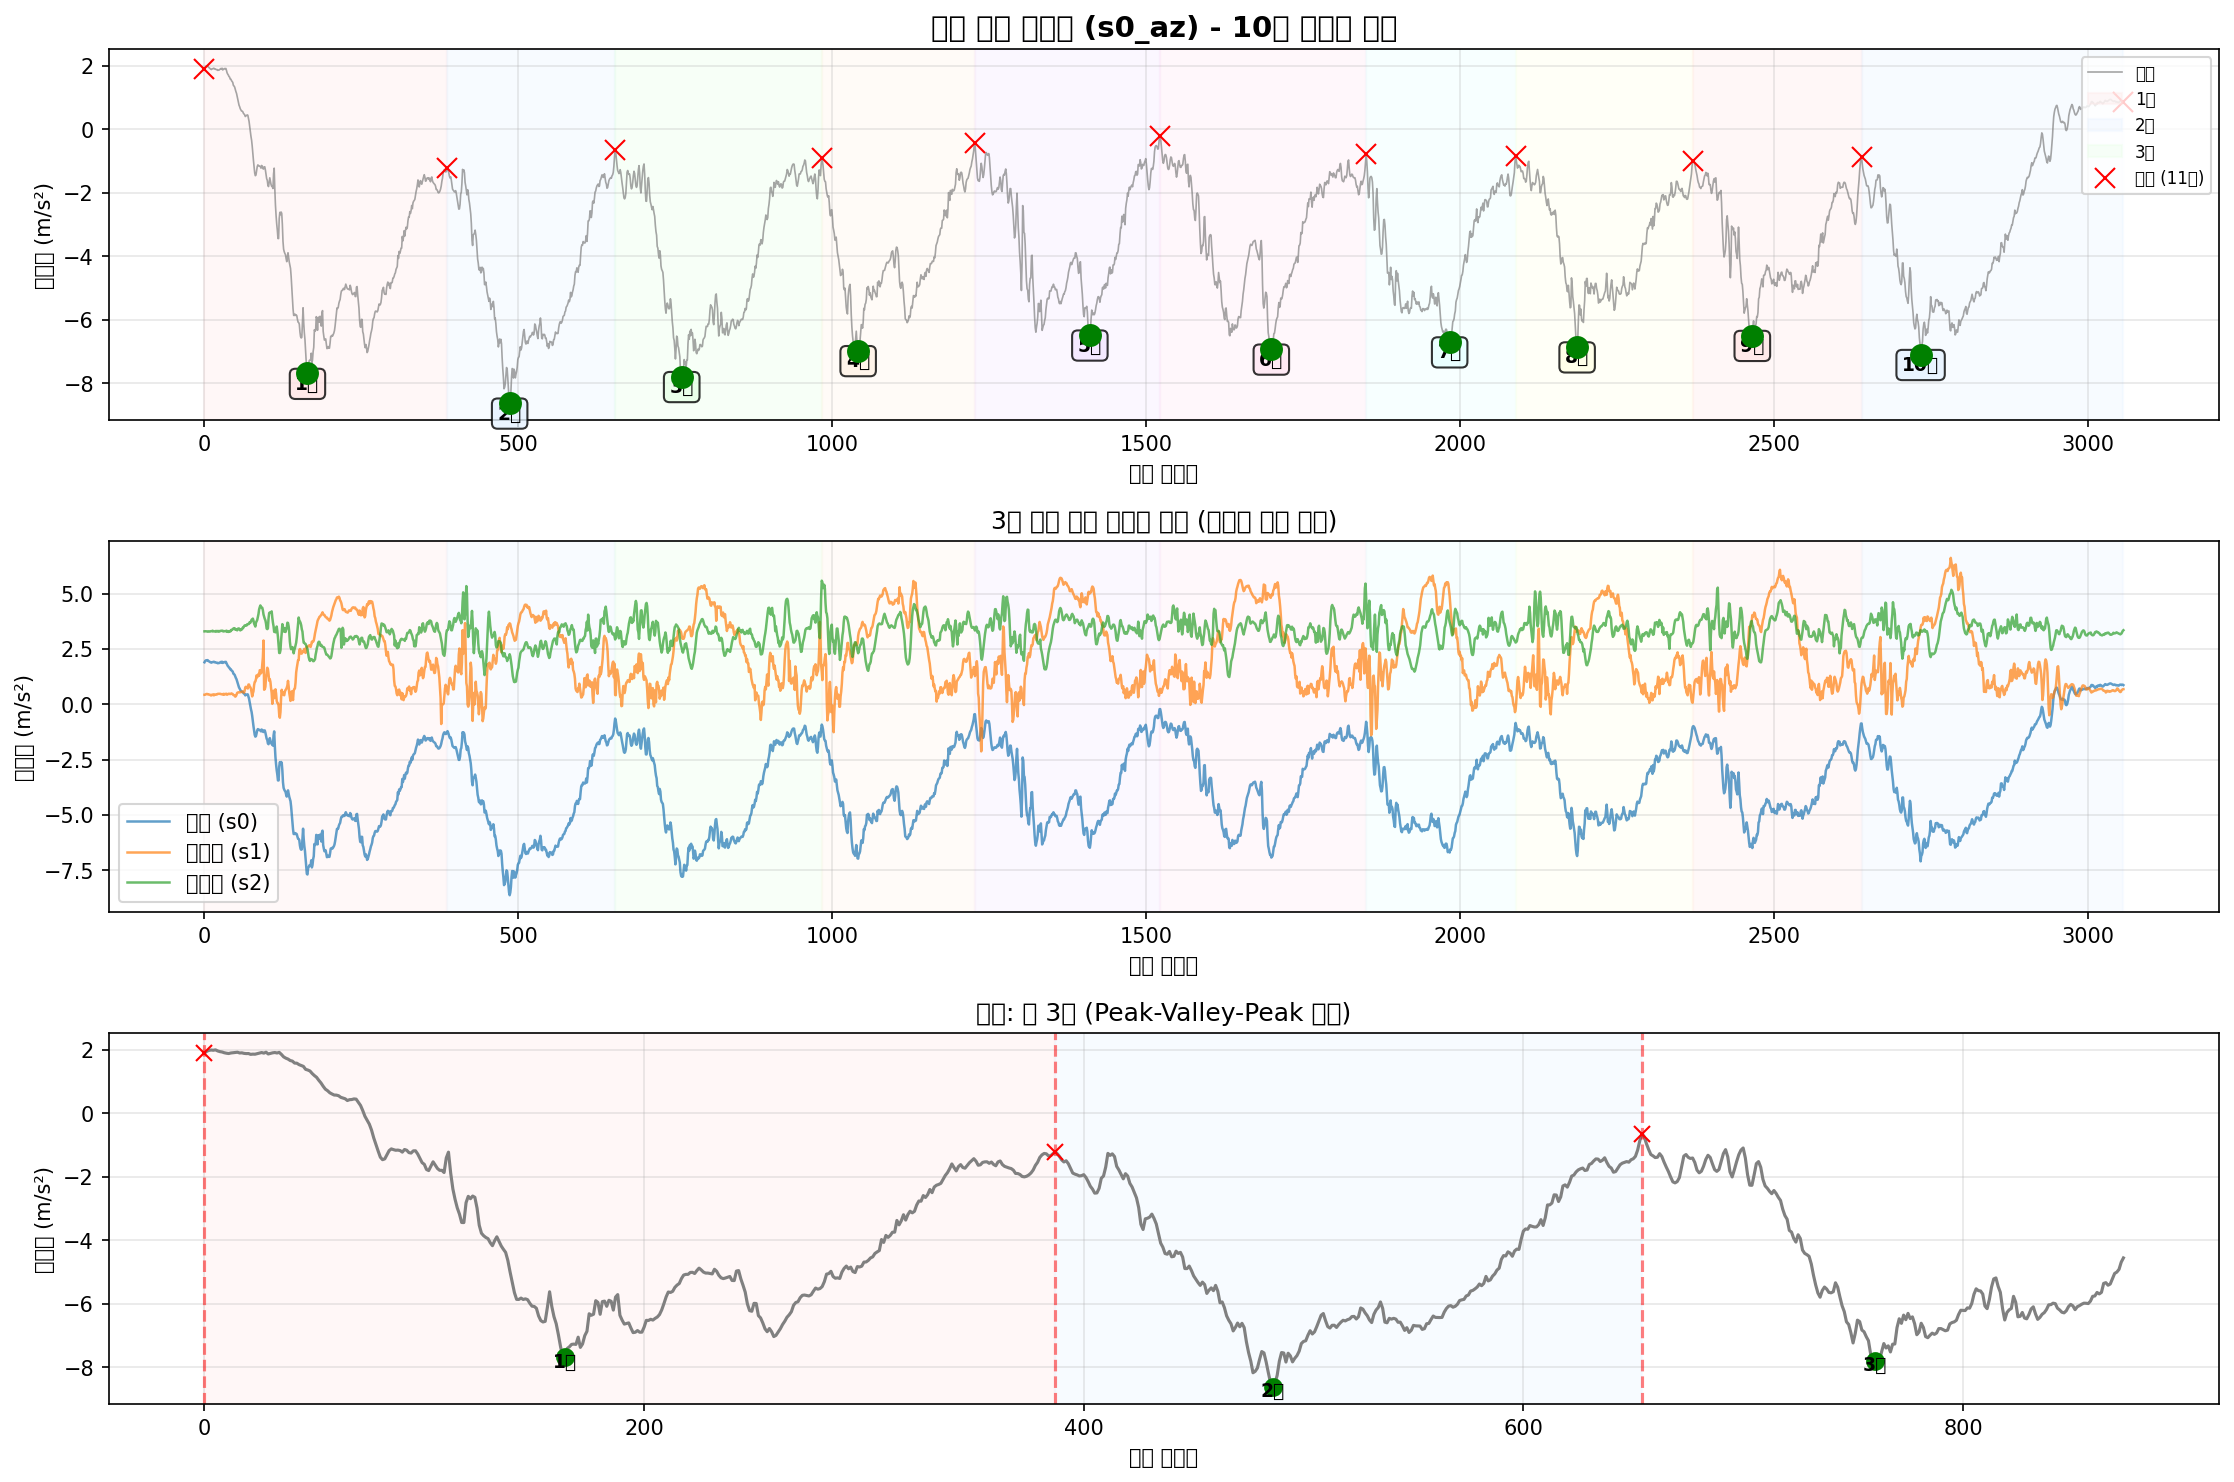

Data behind this chart, as committed beside it:
timestamp, seq, millis, q0, q1, q2, s0_ax, s0_ay, s0_az, s0_gx, s0_gy, s0_gz, s1_ax, s1_ay, s1_az, s1_gx, s1_gy, s1_gz, s2_ax, s2_ay, s2_az, s2_gx, s2_gy, s2_gz
2025-10-22T21:10:10.058, 237507, 2316742, 0, 0, 0, -9.592, -0.851, 1.898, 0.01477, -0.001481, -0.01204, -10.2, 6.489, 0.4297, 0.01132, -0.0084, 0.002426, 11.13, 6.586, 3.294, -0.0006444, -0.003366, -0.004098
2025-10-22T21:10:10.068, 237508, 2316752, 0, 0, 0, -9.59, -0.851, 1.95, 0.01583, -0.0006821, -0.01177, -10.19, 6.489, 0.4321, 0.01505, -0.0084, 0.00216, 11.09, 6.61, 3.299, -0.002243, -0.0031, -0.004364
2025-10-22T21:10:10.077, 237509, 2316761, 0, 0, 0, -9.59, -0.8845, 1.979, 0.01876, -0.001748, -0.01284, -10.2, 6.494, 0.4513, 0.01745, -0.008667, 0.001893, 11.09, 6.617, 3.297, -0.005974, -0.003633, -0.003032
2025-10-22T21:10:10.086, 237510, 2316770, 0, 0, 0, -9.609, -0.8797, 1.991, 0.02116, -0.002281, -0.01204, -10.19, 6.486, 0.4656, 0.02332, -0.009733, 0.002693, 11.1, 6.622, 3.299, -0.0121, -0.002833, -0.001966
2025-10-22T21:10:10.095, 237511, 2316779, 0, 0, 0, -9.614, -0.8869, 1.984, 0.02276, -0.002547, -0.01097, -10.19, 6.496, 0.4632, 0.02864, -0.009733, 0.002426, 11.09, 6.595, 3.292, -0.0169, -0.003899, -0.0009003
2025-10-22T21:10:10.106, 237512, 2316788, 0, 0, 0, -9.607, -0.8654, 1.996, 0.02489, -0.003613, -0.009905, -10.19, 6.51, 0.4609, 0.03104, -0.0092, 0.00216, 11.08, 6.555, 3.278, -0.02116, -0.004965, -0.0003674
2025-10-22T21:10:10.113, 237513, 2316797, 0, 0, 0, -9.607, -0.851, 1.962, 0.02543, -0.004413, -0.008839, -10.18, 6.539, 0.4393, 0.03078, -0.0084, 0.001627, 11.1, 6.526, 3.29, -0.01983, -0.005232, -0.0009003
2025-10-22T21:10:10.122, 237514, 2316806, 0, 0, 0, -9.592, -0.8606, 1.941, 0.02702, -0.005478, -0.007507, -10.2, 6.575, 0.4441, 0.03104, -0.007601, 0.001627, 11.13, 6.507, 3.299, -0.0169, -0.003633, -0.0009003
2025-10-22T21:10:10.131, 237515, 2316815, 0, 0, 0, -9.585, -0.8558, 1.929, 0.02649, -0.006544, -0.006707, -10.18, 6.599, 0.4369, 0.02758, -0.005736, 0.003225, 11.12, 6.49, 3.285, -0.01157, -0.003899, -0.0006338
2025-10-22T21:10:10.141, 237516, 2316824, 0, 0, 0, -9.595, -0.8558, 1.905, 0.02569, -0.006544, -0.006974, -10.19, 6.592, 0.4273, 0.02438, -0.005469, 0.001893, 11.13, 6.497, 3.287, -0.008905, -0.004699, -0.0017
2025-10-22T21:10:10.149, 237517, 2316833, 0, 0, 0, -9.587, -0.8606, 1.891, 0.02516, -0.004679, -0.007773, -10.2, 6.594, 0.401, 0.02012, -0.006002, 0.0008273, 11.13, 6.492, 3.302, -0.00624, -0.005764, -0.001167
2025-10-22T21:10:10.158, 237518, 2316842, 0, 0, 0, -9.597, -0.8582, 1.881, 0.02356, -0.004413, -0.008306, -10.19, 6.594, 0.4225, 0.01692, -0.006269, -0.0002386, 11.12, 6.507, 3.304, -0.004908, -0.006031, -0.001966
2025-10-22T21:10:10.167, 237519, 2316851, 0, 0, 0, -9.597, -0.8701, 1.898, 0.0217, -0.002814, -0.009106, -10.18, 6.587, 0.413, 0.01479, -0.006802, 0.0008273, 11.14, 6.5, 3.299, -0.002776, -0.006297, -0.002499
2025-10-22T21:10:10.176, 237520, 2316860, 0, 0, 0, -9.607, -0.8486, 1.905, 0.0201, -0.002281, -0.008573, -10.18, 6.609, 0.4393, 0.01106, -0.006269, 0.0008273, 11.13, 6.509, 3.325, -0.003309, -0.004432, -0.003032
2025-10-22T21:10:10.185, 237521, 2316869, 0, 0, 0, -9.621, -0.8462, 1.91, 0.0193, -0.001481, -0.009372, -10.17, 6.589, 0.4393, 0.008393, -0.007601, 0.0008273, 11.11, 6.495, 3.294, -0.002776, -0.003633, -0.004364
2025-10-22T21:10:10.194, 237522, 2316879, 0, 0, 0, -9.611, -0.8749, 1.922, 0.01823, -0.001481, -0.007507, -10.19, 6.597, 0.4034, 0.008127, -0.006802, 0.0005608, 11.13, 6.507, 3.297, -0.003043, -0.004166, -0.004098
2025-10-22T21:10:10.203, 237523, 2316887, 0, 0, 0, -9.592, -0.8749, 1.898, 0.01717, -0.00308, -0.00724, -10.18, 6.57, 0.4417, 0.008127, -0.006002, 0.0008273, 11.12, 6.524, 3.29, -0.003842, -0.002567, -0.003032
2025-10-22T21:10:10.213, 237524, 2316896, 0, 0, 0, -9.599, -0.863, 1.903, 0.01583, -0.005478, -0.006175, -10.21, 6.563, 0.4321, 0.007327, -0.00467, 0.001094, 11.13, 6.533, 3.292, -0.004108, -0.0009682, -0.003032
2025-10-22T21:10:10.221, 237525, 2316905, 0, 0, 0, -9.626, -0.8749, 1.886, 0.01503, -0.005478, -0.005642, -10.2, 6.544, 0.4345, 0.007594, -0.004137, 0.00216, 11.13, 6.524, 3.311, -0.007306, -0.0001688, -0.003298
2025-10-22T21:10:10.230, 237526, 2316914, 0, 0, 0, -9.607, -0.8821, 1.879, 0.01423, -0.005478, -0.005375, -10.19, 6.549, 0.4537, 0.007061, -0.003871, 0.003225, 11.1, 6.543, 3.29, -0.0105, 9.768758900463581e-05, -0.002233
2025-10-22T21:10:10.239, 237527, 2316923, 0, 0, 0, -9.58, -0.8941, 1.881, 0.01264, -0.006278, -0.004043, -10.18, 6.551, 0.4465, 0.007061, -0.003871, 0.004025, 11.09, 6.538, 3.314, -0.0129, 9.768758900463581e-05, -0.002233
2025-10-22T21:10:10.248, 237528, 2316932, 0, 0, 0, -9.583, -0.8869, 1.855, 0.0105, -0.006011, -0.004842, -10.19, 6.549, 0.4728, 0.007327, -0.003071, 0.00589, 11.12, 6.538, 3.299, -0.0145, 0.001164, -0.003032
2025-10-22T21:10:10.257, 237529, 2316941, 0, 0, 0, -9.576, -0.8989, 1.862, 0.008372, -0.004413, -0.004309, -10.18, 6.575, 0.4704, 0.007327, -0.001472, 0.006423, 11.12, 6.528, 3.287, -0.0169, 9.768758900463581e-05, -0.002233
2025-10-22T21:10:10.266, 237530, 2316950, 0, 0, 0, -9.585, -0.9013, 1.859, 0.007573, -0.002814, -0.005375, -10.2, 6.563, 0.4752, 0.007327, 0.0006592, 0.007222, 11.13, 6.543, 3.314, -0.0193, -0.001501, -0.001966
2025-10-22T21:10:10.276, 237531, 2316960, 0, 0, 0, -9.583, -0.8821, 1.876, 0.00704, -0.0006821, -0.005642, -10.18, 6.551, 0.4704, 0.007594, -0.0004066, 0.007222, 11.13, 6.543, 3.292, -0.0185, -0.001235, -0.0017
2025-10-22T21:10:10.285, 237532, 2316969, 0, 0, 0, -9.604, -0.8893, 1.895, 0.00624, 0.001716, -0.005642, -10.19, 6.546, 0.4752, 0.00786, -0.001206, 0.008821, 11.1, 6.516, 3.306, -0.01637, -0.001768, -0.0017
2025-10-22T21:10:10.294, 237533, 2316978, 0, 0, 0, -9.614, -0.8845, 1.912, 0.004642, 0.002249, -0.005908, -10.19, 6.556, 0.4585, 0.00866, -0.001739, 0.008821, 11.11, 6.504, 3.321, -0.01397, -0.002567, -0.001167
2025-10-22T21:10:10.303, 237534, 2316987, 0, 0, 0, -9.614, -0.9013, 1.893, 0.004375, 0.002249, -0.004576, -10.19, 6.57, 0.4585, 0.006528, -0.002538, 0.008288, 11.1, 6.538, 3.323, -0.01237, -0.0007017, -0.0006338
2025-10-22T21:10:10.315, 237535, 2316996, 0, 0, 0, -9.616, -0.9156, 1.922, 0.003309, 0.003848, -0.00351, -10.21, 6.575, 0.4465, 0.003064, -0.001739, 0.008022, 11.11, 6.545, 3.311, -0.0113, 0.0008971, -0.0006338
2025-10-22T21:10:10.325, 237536, 2317006, 0, 0, 0, -9.623, -0.9013, 1.867, 0.0003782, 0.01024, -0.001645, -10.19, 6.549, 0.4417, -0.0001335, -0.0001401, 0.008821, 11.11, 6.526, 3.323, -0.0105, 0.001963, -0.0001009
2025-10-22T21:10:10.331, 237537, 2317015, 0, 0, 0, -9.607, -0.8821, 1.886, -0.003885, 0.0169, -0.001645, -10.18, 6.565, 0.4728, -0.002798, 0.001725, 0.009887, 11.11, 6.48, 3.29, -0.01157, 0.004361, -0.0006338
2025-10-22T21:10:10.340, 237538, 2317024, 0, 0, 0, -9.599, -0.8821, 1.903, -0.006017, 0.02357, -0.001645, -10.17, 6.582, 0.4393, -0.006529, 0.003057, 0.01175, 11.11, 6.485, 3.304, -0.008905, 0.004894, -0.0003674
2025-10-22T21:10:10.352, 237539, 2317033, 0, 0, 0, -9.623, -0.8845, 1.912, -0.007882, 0.02969, -0.002444, -10.2, 6.582, 0.4656, -0.01346, 0.004123, 0.01308, 11.12, 6.509, 3.302, -0.006507, 0.003295, 0.000432
2025-10-22T21:10:10.358, 237540, 2317042, 0, 0, 0, -9.611, -0.8869, 1.898, -0.005484, 0.03369, -0.002711, -10.2, 6.573, 0.4513, -0.02012, 0.005722, 0.01335, 11.13, 6.509, 3.299, -0.007306, 0.005693, 0.001231
2025-10-22T21:10:10.368, 237541, 2317051, 0, 0, 0, -9.619, -0.8749, 1.917, -0.001487, 0.03636, -0.001645, -10.19, 6.585, 0.4704, -0.02465, 0.008387, 0.01522, 11.12, 6.495, 3.309, -0.005974, 0.007559, 0.0009649
2025-10-22T21:10:10.378, 237542, 2317061, 0, 0, 0, -9.631, -0.8414, 1.852, 0.00251, 0.04115, 0.00102, -10.19, 6.556, 0.4752, -0.03024, 0.009985, 0.01708, 11.1, 6.54, 3.325, -0.004908, 0.007292, 0.000432
2025-10-22T21:10:10.388, 237543, 2317070, 0, 0, 0, -9.607, -0.8486, 1.776, 0.003576, 0.04355, 0.002352, -10.17, 6.563, 0.4321, -0.03477, 0.01398, 0.01841, 11.1, 6.509, 3.273, -0.009171, 0.01315, -0.001167
2025-10-22T21:10:10.395, 237544, 2317079, 0, 0, 0, -9.587, -0.8294, 1.735, 0.003043, 0.04675, 0.003685, -10.16, 6.565, 0.4585, -0.03744, 0.01558, 0.02134, 11.09, 6.495, 3.306, -0.007306, 0.009424, -0.001167
2025-10-22T21:10:10.404, 237545, 2317088, 0, 0, 0, -9.556, -0.8199, 1.706, 0.0003782, 0.05314, 0.005283, -10.13, 6.558, 0.4632, -0.0489, 0.02144, 0.02348, 11.09, 6.483, 3.268, -0.0105, 0.01342, 0.0006985
2025-10-22T21:10:10.413, 237546, 2317097, 0, 0, 0, -9.564, -0.7935, 1.661, -0.003086, 0.06167, 0.005816, -10.13, 6.575, 0.48, -0.06222, 0.03104, 0.02454, 11.09, 6.495, 3.297, -0.006507, 0.01688, 0.0006985
2025-10-22T21:10:10.422, 237547, 2317106, 0, 0, 0, -9.587, -0.7887, 1.642, -0.006816, 0.07366, 0.009014, -10.12, 6.561, 0.4632, -0.08274, 0.04383, 0.02747, 11.07, 6.48, 3.28, -0.009171, 0.02062, 0.002031
2025-10-22T21:10:10.431, 237548, 2317115, 0, 0, 0, -9.614, -0.7935, 1.579, -0.01348, 0.08885, 0.01328, -10.1, 6.587, 0.4632, -0.1083, 0.05688, 0.03094, 11.08, 6.476, 3.321, 0.0004214, 0.02461, 0.0001656
2025-10-22T21:10:10.440, 237549, 2317124, 0, 0, 0, -9.65, -0.8199, 1.577, -0.01854, 0.108, 0.01967, -10.09, 6.625, 0.4656, -0.1374, 0.07314, 0.032, 11.08, 6.447, 3.304, 0.006284, 0.02834, -0.0006338
2025-10-22T21:10:10.449, 237550, 2317133, 0, 0, 0, -9.702, -0.8462, 1.531, -0.02494, 0.1302, 0.02527, -10.12, 6.661, 0.492, -0.1651, 0.09072, 0.0336, 11.1, 6.387, 3.366, 0.01561, 0.035, -0.003298
2025-10-22T21:10:10.458, 237551, 2317142, 0, 0, 0, -9.757, -0.9132, 1.505, -0.0292, 0.1528, 0.029, -10.15, 6.661, 0.4704, -0.1875, 0.1048, 0.0368, 11.09, 6.373, 3.364, 0.0244, 0.04007, -0.003565
2025-10-22T21:10:10.467, 237552, 2317151, 0, 0, 0, -9.805, -0.9683, 1.476, -0.03293, 0.1786, 0.02767, -10.26, 6.642, 0.4609, -0.1883, 0.1123, 0.03866, 11.13, 6.44, 3.385, 0.04066, 0.03714, -0.00543
2025-10-22T21:10:10.476, 237553, 2317160, 0, 0, 0, -9.858, -1.047, 1.383, -0.03586, 0.2066, 0.01914, -10.36, 6.565, 0.4178, -0.1675, 0.1072, 0.0416, 11.16, 6.562, 3.424, 0.03826, 0.03261, -0.0009003
2025-10-22T21:10:10.486, 237554, 2317169, 0, 0, 0, -9.913, -1.069, 1.361, -0.03799, 0.2322, 0.007149, -10.36, 6.498, 0.4106, -0.143, 0.08326, 0.04559, 11.15, 6.696, 3.436, 0.04332, 0.02381, -0.0006338
2025-10-22T21:10:10.494, 237555, 2317178, 0, 0, 0, -9.949, -1.016, 1.33, -0.04652, 0.249, -4.592724144458771e-05, -10.35, 6.417, 0.401, -0.1296, 0.04729, 0.05039, 11.11, 6.737, 3.436, 0.02973, 0.02008, 0.00283
2025-10-22T21:10:10.503, 237556, 2317187, 0, 0, 0, -9.963, -0.9372, 1.251, -0.05771, 0.2602, -0.001378, -10.3, 6.312, 0.3459, -0.1288, 0.01958, 0.05652, 11.07, 6.794, 3.371, 0.0324, 0.01582, 0.007627
2025-10-22T21:10:10.515, 237557, 2317196, 0, 0, 0, -9.925, -0.8749, 1.187, -0.06943, 0.2724, 0.001286, -10.27, 6.218, 0.3675, -0.1339, 0.00892, 0.06398, 11.04, 6.749, 3.369, 0.02227, 0.01315, 0.01376
2025-10-22T21:10:10.521, 237558, 2317205, 0, 0, 0, -9.932, -0.851, 1.132, -0.07929, 0.289, 0.004217, -10.25, 6.225, 0.4297, -0.131, 0.007054, 0.07437, 11.02, 6.674, 3.378, 0.01508, 0.01235, 0.01882
2025-10-22T21:10:10.530, 237559, 2317214, 0, 0, 0, -9.932, -0.8725, 1.038, -0.08676, 0.306, 0.008481, -10.24, 6.259, 0.5135, -0.1248, 0.006788, 0.08823, 11.03, 6.624, 3.34, 0.01108, 0.01289, 0.02281
2025-10-22T21:10:10.539, 237560, 2317223, 0, 0, 0, -9.983, -0.8749, 0.9545, -0.09155, 0.3247, 0.01381, -10.21, 6.316, 0.5327, -0.1139, 0.009719, 0.1026, 11.04, 6.535, 3.409, 0.004685, 0.01582, 0.02894
2025-10-22T21:10:10.548, 237561, 2317232, 0, 0, 0, -10, -0.8893, 0.8491, -0.09262, 0.3476, 0.01914, -10.21, 6.367, 0.5399, -0.1086, 0.01372, 0.1194, 11.06, 6.442, 3.424, 0.01028, 0.02008, 0.03161
2025-10-22T21:10:10.557, 237562, 2317241, 0, 0, 0, -10.04, -0.8606, 0.7581, -0.09235, 0.3729, 0.02713, -10.2, 6.395, 0.5447, -0.1019, 0.01212, 0.1405, 11.07, 6.397, 3.424, 0.01001, 0.02221, 0.03774
2025-10-22T21:10:10.567, 237563, 2317250, 0, 0, 0, -10.09, -0.8247, 0.7103, -0.08862, 0.4003, 0.03753, -10.21, 6.431, 0.5375, -0.1019, 0.009985, 0.1655, 11.08, 6.373, 3.366, 0.009748, 0.02674, 0.042
2025-10-22T21:10:10.575, 237564, 2317259, 0, 0, 0, -10.15, -0.8031, 0.6456, -0.08089, 0.4262, 0.04818, -10.21, 6.443, 0.5447, -0.1073, 0.01212, 0.1943, 11.07, 6.339, 3.337, 0.00202, 0.03554, 0.04387
2025-10-22T21:10:10.584, 237565, 2317268, 0, 0, 0, -10.19, -0.7552, 0.6073, -0.07157, 0.4558, 0.05858, -10.21, 6.453, 0.5494, -0.1065, 0.02224, 0.2263, 11.09, 6.368, 3.361, -0.01343, 0.0374, 0.04546
2025-10-22T21:10:10.593, 237566, 2317277, 0, 0, 0, -10.27, -0.7409, 0.5738, -0.05984, 0.4899, 0.06604, -10.24, 6.46, 0.5566, -0.09446, 0.03503, 0.2558, 11.1, 6.38, 3.397, -0.04275, 0.04167, 0.04733
... 2,997 more rows
